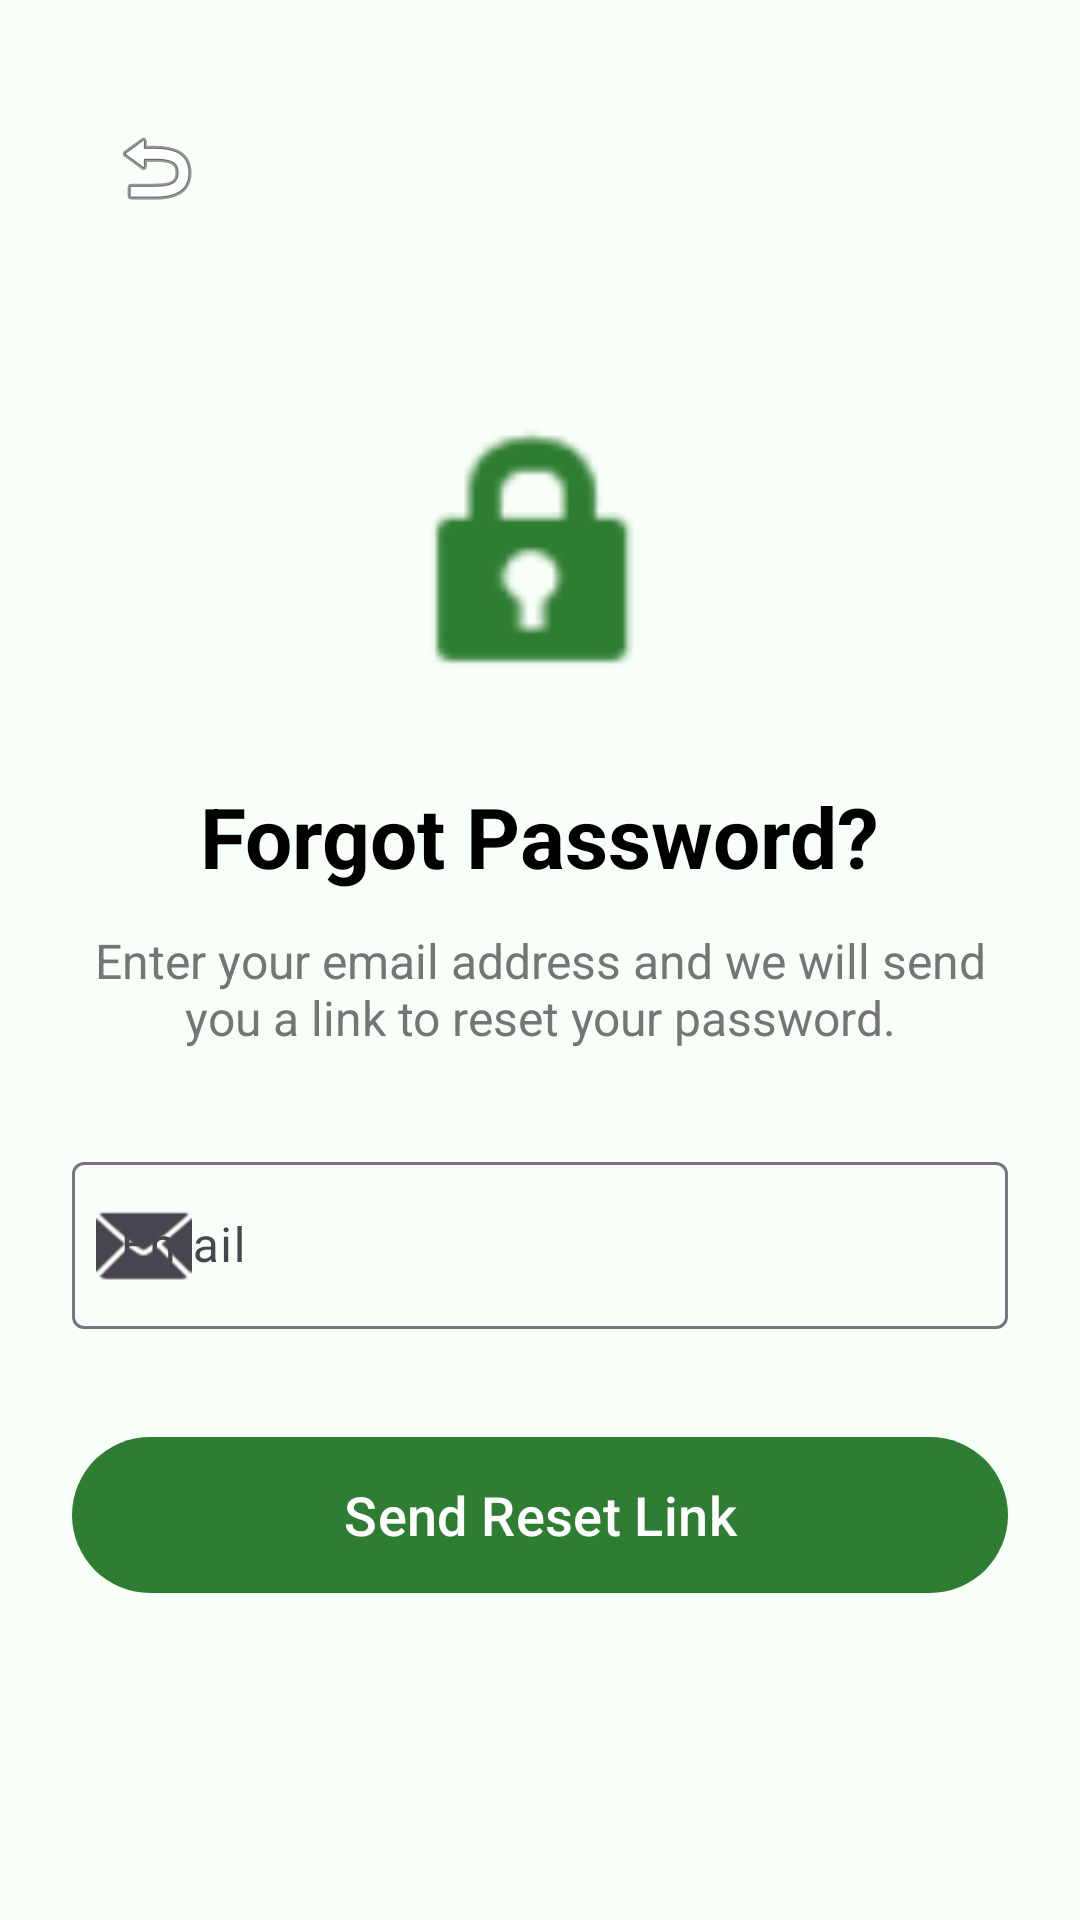

Produce the Android XML layout that renders to this screen, including the resource entries it uses.
<!-- AndroidManifest.xml: application theme Theme.AgriGuard -->
<!-- res/layout/activity_forgot_password.xml -->
<?xml version="1.0" encoding="utf-8"?>
<androidx.constraintlayout.widget.ConstraintLayout xmlns:android="http://schemas.android.com/apk/res/android"
    xmlns:app="http://schemas.android.com/apk/res-auto"
    xmlns:tools="http://schemas.android.com/tools"
    android:layout_width="match_parent"
    android:layout_height="match_parent"
    android:background="@color/background_light"
    android:padding="24dp"
    tools:context=".activities.ForgotPasswordActivity">

    <com.google.android.material.appbar.MaterialToolbar
        android:id="@+id/toolbar"
        android:layout_width="match_parent"
        android:layout_height="wrap_content"
        app:layout_constraintTop_toTopOf="parent"
        app:layout_constraintStart_toStartOf="parent"
        app:navigationIcon="@android:drawable/ic_menu_revert" />

    <ImageView
        android:id="@+id/iv_lock"
        android:layout_width="100dp"
        android:layout_height="100dp"
        android:layout_marginTop="48dp"
        android:src="@android:drawable/ic_lock_idle_lock"
        app:layout_constraintEnd_toEndOf="parent"
        app:layout_constraintStart_toStartOf="parent"
        app:layout_constraintTop_toBottomOf="@id/toolbar"
        app:tint="@color/primary_green" />

    <TextView
        android:id="@+id/tv_title"
        android:layout_width="wrap_content"
        android:layout_height="wrap_content"
        android:layout_marginTop="24dp"
        android:text="Forgot Password?"
        android:textColor="@color/black"
        android:textSize="28sp"
        android:textStyle="bold"
        app:layout_constraintEnd_toEndOf="parent"
        app:layout_constraintStart_toStartOf="parent"
        app:layout_constraintTop_toBottomOf="@id/iv_lock" />

    <TextView
        android:id="@+id/tv_desc"
        android:layout_width="0dp"
        android:layout_height="wrap_content"
        android:layout_marginTop="12dp"
        android:gravity="center"
        android:text="Enter your email address and we will send you a link to reset your password."
        android:textColor="@color/gray_text"
        android:textSize="16sp"
        app:layout_constraintEnd_toEndOf="parent"
        app:layout_constraintStart_toStartOf="parent"
        app:layout_constraintTop_toBottomOf="@id/tv_title" />

    <com.google.android.material.textfield.TextInputLayout
        android:id="@+id/til_email"
        style="@style/Widget.Material3.TextInputLayout.OutlinedBox"
        android:layout_width="match_parent"
        android:layout_height="wrap_content"
        android:layout_marginTop="32dp"
        android:hint="@string/email"
        app:layout_constraintTop_toBottomOf="@id/tv_desc"
        app:startIconDrawable="@android:drawable/ic_dialog_email">

        <com.google.android.material.textfield.TextInputEditText
            android:id="@+id/et_email"
            android:layout_width="match_parent"
            android:layout_height="wrap_content"
            android:inputType="textEmailAddress" />
    </com.google.android.material.textfield.TextInputLayout>

    <com.google.android.material.button.MaterialButton
        android:id="@+id/btn_reset"
        android:layout_width="match_parent"
        android:layout_height="60dp"
        android:layout_marginTop="32dp"
        android:text="Send Reset Link"
        android:textAllCaps="false"
        android:textSize="18sp"
        app:layout_constraintTop_toBottomOf="@id/til_email" />

    <ProgressBar
        android:id="@+id/progress_bar"
        android:layout_width="wrap_content"
        android:layout_height="wrap_content"
        android:visibility="gone"
        app:layout_constraintBottom_toBottomOf="parent"
        app:layout_constraintEnd_toEndOf="parent"
        app:layout_constraintStart_toStartOf="parent"
        app:layout_constraintTop_toTopOf="parent" />

</androidx.constraintlayout.widget.ConstraintLayout>
<!-- resources referenced by this layout -->
<resources>
  <color name="background_light">#F8FFF8</color>
  <color name="black">#FF000000</color>
  <color name="gray_text">#757575</color>
  <color name="primary_green">#2E7D32</color>
  <string name="email">Email</string>
  <style name="Theme.AgriGuard" parent="Base.Theme.AgriGuard" />
  <style name="Base.Theme.AgriGuard" parent="Theme.Material3.DayNight.NoActionBar">
          
          <item name="colorPrimary">@color/primary_green</item>
          <item name="colorSecondary">@color/secondary_green</item>
          <item name="android:statusBarColor">@color/primary_green</item>
          <item name="android:windowLightStatusBar" tools:targetApi="m">false</item>
      </style>
  <color name="secondary_green">#66BB6A</color>
</resources>
